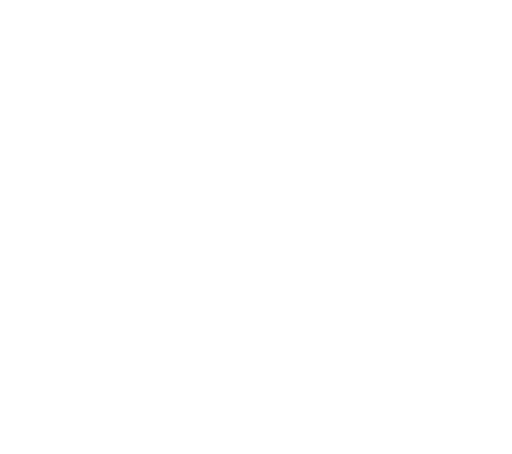
t = 0.00 s
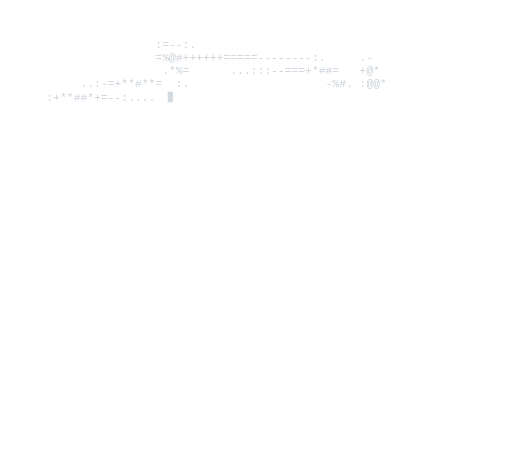
t = 0.58 s
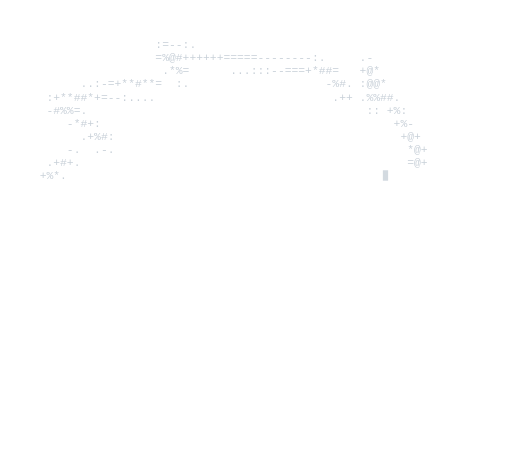
t = 1.15 s
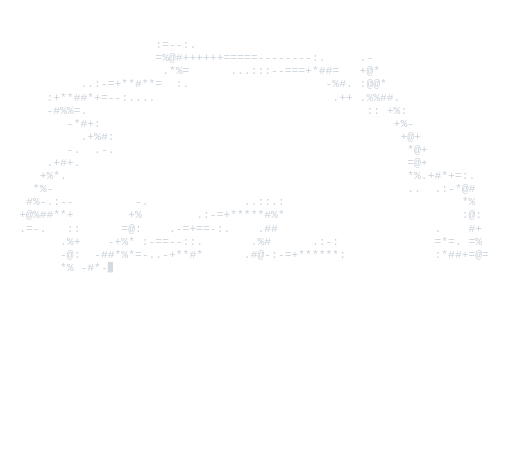
t = 1.73 s
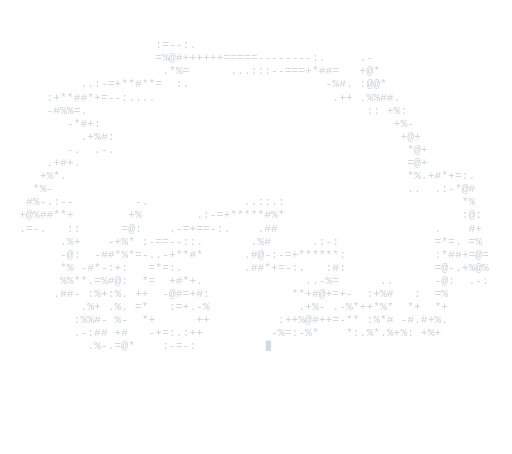
t = 2.30 s
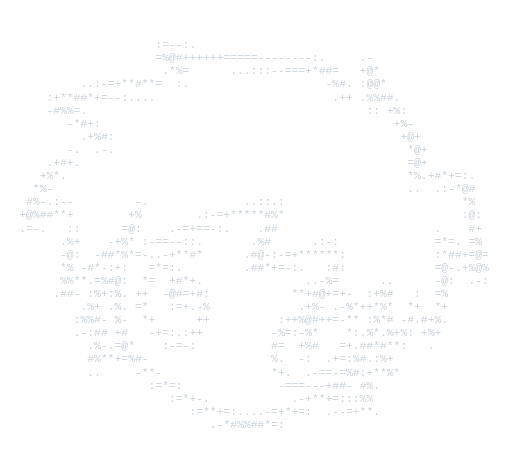
t = 2.88 s

The animated SVG that drew these frames (rendered in a browser with its animation timeline set to each time). Animation: 120 SMIL elements (animate=60,set=60); one cycle of 2.88 s.

<svg xmlns="http://www.w3.org/2000/svg" width="586" height="520" viewBox="0 0 586 520" font-family="monospace">
<style>.a{fill:#c9d1d9}</style>
<clipPath id="c2">
  <rect x="14" y="44" height="15" width="0">
    <animate attributeName="width" from="0" to="210.6" begin="0.18s" dur="0.09s" fill="freeze"/>
  </rect>
</clipPath>
<g clip-path="url(#c2)">
  <text xml:space="preserve" x="14" y="55.2" class="a" font-size="13">                     :=--:.</text>
</g>
<rect y="45" width="6" height="12" class="a" opacity="0">
  <animate attributeName="x" from="14" to="224.6" begin="0.18s" dur="0.09s" fill="freeze"/>
  <set attributeName="opacity" to="0.8" begin="0.18s"/>
  <set attributeName="opacity" to="0" begin="0.27s"/>
</rect>
<clipPath id="c3">
  <rect x="14" y="59" height="15" width="0">
    <animate attributeName="width" from="0" to="413.4" begin="0.27s" dur="0.09s" fill="freeze"/>
  </rect>
</clipPath>
<g clip-path="url(#c3)">
  <text xml:space="preserve" x="14" y="70.2" class="a" font-size="13">                     =%@#++++++=====--------:.     .-</text>
</g>
<rect y="60" width="6" height="12" class="a" opacity="0">
  <animate attributeName="x" from="14" to="427.4" begin="0.27s" dur="0.09s" fill="freeze"/>
  <set attributeName="opacity" to="0.8" begin="0.27s"/>
  <set attributeName="opacity" to="0" begin="0.36s"/>
</rect>
<clipPath id="c4">
  <rect x="14" y="74" height="15" width="0">
    <animate attributeName="width" from="0" to="421.2" begin="0.36s" dur="0.09s" fill="freeze"/>
  </rect>
</clipPath>
<g clip-path="url(#c4)">
  <text xml:space="preserve" x="14" y="85.2" class="a" font-size="13">                      .*%=      ...:::--===+*##=   +@*</text>
</g>
<rect y="75" width="6" height="12" class="a" opacity="0">
  <animate attributeName="x" from="14" to="435.2" begin="0.36s" dur="0.09s" fill="freeze"/>
  <set attributeName="opacity" to="0.8" begin="0.36s"/>
  <set attributeName="opacity" to="0" begin="0.45s"/>
</rect>
<clipPath id="c5">
  <rect x="14" y="89" height="15" width="0">
    <animate attributeName="width" from="0" to="429.0" begin="0.45s" dur="0.09s" fill="freeze"/>
  </rect>
</clipPath>
<g clip-path="url(#c5)">
  <text xml:space="preserve" x="14" y="100.2" class="a" font-size="13">          ..:-=+**#**=  :.                    -%#. :@@*</text>
</g>
<rect y="90" width="6" height="12" class="a" opacity="0">
  <animate attributeName="x" from="14" to="443.0" begin="0.45s" dur="0.09s" fill="freeze"/>
  <set attributeName="opacity" to="0.8" begin="0.45s"/>
  <set attributeName="opacity" to="0" begin="0.54s"/>
</rect>
<clipPath id="c6">
  <rect x="14" y="104" height="15" width="0">
    <animate attributeName="width" from="0" to="444.59999999999997" begin="0.54s" dur="0.09s" fill="freeze"/>
  </rect>
</clipPath>
<g clip-path="url(#c6)">
  <text xml:space="preserve" x="14" y="115.2" class="a" font-size="13">     :+**##*+=--:....                          .++ .%%##.</text>
</g>
<rect y="105" width="6" height="12" class="a" opacity="0">
  <animate attributeName="x" from="14" to="458.59999999999997" begin="0.54s" dur="0.09s" fill="freeze"/>
  <set attributeName="opacity" to="0.8" begin="0.54s"/>
  <set attributeName="opacity" to="0" begin="0.63s"/>
</rect>
<clipPath id="c7">
  <rect x="14" y="119" height="15" width="0">
    <animate attributeName="width" from="0" to="452.4" begin="0.63s" dur="0.09s" fill="freeze"/>
  </rect>
</clipPath>
<g clip-path="url(#c7)">
  <text xml:space="preserve" x="14" y="130.2" class="a" font-size="13">     -#%%=.                                         :: +%:</text>
</g>
<rect y="120" width="6" height="12" class="a" opacity="0">
  <animate attributeName="x" from="14" to="466.4" begin="0.63s" dur="0.09s" fill="freeze"/>
  <set attributeName="opacity" to="0.8" begin="0.63s"/>
  <set attributeName="opacity" to="0" begin="0.72s"/>
</rect>
<clipPath id="c8">
  <rect x="14" y="134" height="15" width="0">
    <animate attributeName="width" from="0" to="460.2" begin="0.72s" dur="0.09s" fill="freeze"/>
  </rect>
</clipPath>
<g clip-path="url(#c8)">
  <text xml:space="preserve" x="14" y="145.2" class="a" font-size="13">        -*#+:                                           +%-</text>
</g>
<rect y="135" width="6" height="12" class="a" opacity="0">
  <animate attributeName="x" from="14" to="474.2" begin="0.72s" dur="0.09s" fill="freeze"/>
  <set attributeName="opacity" to="0.8" begin="0.72s"/>
  <set attributeName="opacity" to="0" begin="0.81s"/>
</rect>
<clipPath id="c9">
  <rect x="14" y="149" height="15" width="0">
    <animate attributeName="width" from="0" to="468.0" begin="0.81s" dur="0.09s" fill="freeze"/>
  </rect>
</clipPath>
<g clip-path="url(#c9)">
  <text xml:space="preserve" x="14" y="160.2" class="a" font-size="13">          .+%#:                                          +@+</text>
</g>
<rect y="150" width="6" height="12" class="a" opacity="0">
  <animate attributeName="x" from="14" to="482.0" begin="0.81s" dur="0.09s" fill="freeze"/>
  <set attributeName="opacity" to="0.8" begin="0.81s"/>
  <set attributeName="opacity" to="0" begin="0.90s"/>
</rect>
<clipPath id="c10">
  <rect x="14" y="164" height="15" width="0">
    <animate attributeName="width" from="0" to="475.8" begin="0.90s" dur="0.09s" fill="freeze"/>
  </rect>
</clipPath>
<g clip-path="url(#c10)">
  <text xml:space="preserve" x="14" y="175.2" class="a" font-size="13">        -.  .-.                                           *@+</text>
</g>
<rect y="165" width="6" height="12" class="a" opacity="0">
  <animate attributeName="x" from="14" to="489.8" begin="0.90s" dur="0.09s" fill="freeze"/>
  <set attributeName="opacity" to="0.8" begin="0.90s"/>
  <set attributeName="opacity" to="0" begin="0.99s"/>
</rect>
<clipPath id="c11">
  <rect x="14" y="179" height="15" width="0">
    <animate attributeName="width" from="0" to="475.8" begin="0.99s" dur="0.09s" fill="freeze"/>
  </rect>
</clipPath>
<g clip-path="url(#c11)">
  <text xml:space="preserve" x="14" y="190.2" class="a" font-size="13">     .+#+.                                                =@+</text>
</g>
<rect y="180" width="6" height="12" class="a" opacity="0">
  <animate attributeName="x" from="14" to="489.8" begin="0.99s" dur="0.09s" fill="freeze"/>
  <set attributeName="opacity" to="0.8" begin="0.99s"/>
  <set attributeName="opacity" to="0" begin="1.08s"/>
</rect>
<clipPath id="c12">
  <rect x="14" y="194" height="15" width="0">
    <animate attributeName="width" from="0" to="530.4" begin="1.08s" dur="0.09s" fill="freeze"/>
  </rect>
</clipPath>
<g clip-path="url(#c12)">
  <text xml:space="preserve" x="14" y="205.2" class="a" font-size="13">    +%*.                                                  *%.+#*+=:.</text>
</g>
<rect y="195" width="6" height="12" class="a" opacity="0">
  <animate attributeName="x" from="14" to="544.4" begin="1.08s" dur="0.09s" fill="freeze"/>
  <set attributeName="opacity" to="0.8" begin="1.08s"/>
  <set attributeName="opacity" to="0" begin="1.17s"/>
</rect>
<clipPath id="c13">
  <rect x="14" y="209" height="15" width="0">
    <animate attributeName="width" from="0" to="530.4" begin="1.17s" dur="0.09s" fill="freeze"/>
  </rect>
</clipPath>
<g clip-path="url(#c13)">
  <text xml:space="preserve" x="14" y="220.2" class="a" font-size="13">   *%-                                                    ..  .:-*@#</text>
</g>
<rect y="210" width="6" height="12" class="a" opacity="0">
  <animate attributeName="x" from="14" to="544.4" begin="1.17s" dur="0.09s" fill="freeze"/>
  <set attributeName="opacity" to="0.8" begin="1.17s"/>
  <set attributeName="opacity" to="0" begin="1.26s"/>
</rect>
<clipPath id="c14">
  <rect x="14" y="224" height="15" width="0">
    <animate attributeName="width" from="0" to="530.4" begin="1.26s" dur="0.09s" fill="freeze"/>
  </rect>
</clipPath>
<g clip-path="url(#c14)">
  <text xml:space="preserve" x="14" y="235.2" class="a" font-size="13">  #%-.:--         -.              ..::.:                          *%</text>
</g>
<rect y="225" width="6" height="12" class="a" opacity="0">
  <animate attributeName="x" from="14" to="544.4" begin="1.26s" dur="0.09s" fill="freeze"/>
  <set attributeName="opacity" to="0.8" begin="1.26s"/>
  <set attributeName="opacity" to="0" begin="1.35s"/>
</rect>
<clipPath id="c15">
  <rect x="14" y="239" height="15" width="0">
    <animate attributeName="width" from="0" to="538.1999999999999" begin="1.35s" dur="0.09s" fill="freeze"/>
  </rect>
</clipPath>
<g clip-path="url(#c15)">
  <text xml:space="preserve" x="14" y="250.2" class="a" font-size="13"> +@%##**+        +%        .:-=+*****#%*                          :@:</text>
</g>
<rect y="240" width="6" height="12" class="a" opacity="0">
  <animate attributeName="x" from="14" to="552.1999999999999" begin="1.35s" dur="0.09s" fill="freeze"/>
  <set attributeName="opacity" to="0.8" begin="1.35s"/>
  <set attributeName="opacity" to="0" begin="1.44s"/>
</rect>
<clipPath id="c16">
  <rect x="14" y="254" height="15" width="0">
    <animate attributeName="width" from="0" to="538.1999999999999" begin="1.44s" dur="0.09s" fill="freeze"/>
  </rect>
</clipPath>
<g clip-path="url(#c16)">
  <text xml:space="preserve" x="14" y="265.2" class="a" font-size="13"> .=-.   ::      =@:    .-=+==-:.    .##                       .    #+</text>
</g>
<rect y="255" width="6" height="12" class="a" opacity="0">
  <animate attributeName="x" from="14" to="552.1999999999999" begin="1.44s" dur="0.09s" fill="freeze"/>
  <set attributeName="opacity" to="0.8" begin="1.44s"/>
  <set attributeName="opacity" to="0" begin="1.53s"/>
</rect>
<clipPath id="c17">
  <rect x="14" y="269" height="15" width="0">
    <animate attributeName="width" from="0" to="538.1999999999999" begin="1.53s" dur="0.09s" fill="freeze"/>
  </rect>
</clipPath>
<g clip-path="url(#c17)">
  <text xml:space="preserve" x="14" y="280.2" class="a" font-size="13">       .%+    -+%* :-==--::.       .%#      .:-:              =*=. =%</text>
</g>
<rect y="270" width="6" height="12" class="a" opacity="0">
  <animate attributeName="x" from="14" to="552.1999999999999" begin="1.53s" dur="0.09s" fill="freeze"/>
  <set attributeName="opacity" to="0.8" begin="1.53s"/>
  <set attributeName="opacity" to="0" begin="1.62s"/>
</rect>
<clipPath id="c18">
  <rect x="14" y="284" height="15" width="0">
    <animate attributeName="width" from="0" to="546.0" begin="1.62s" dur="0.09s" fill="freeze"/>
  </rect>
</clipPath>
<g clip-path="url(#c18)">
  <text xml:space="preserve" x="14" y="295.2" class="a" font-size="13">       -@:  -##*%*=-..-+**#*      .#@-:-=+******:             :*##+=@=</text>
</g>
<rect y="285" width="6" height="12" class="a" opacity="0">
  <animate attributeName="x" from="14" to="560.0" begin="1.62s" dur="0.09s" fill="freeze"/>
  <set attributeName="opacity" to="0.8" begin="1.62s"/>
  <set attributeName="opacity" to="0" begin="1.71s"/>
</rect>
<clipPath id="c19">
  <rect x="14" y="299" height="15" width="0">
    <animate attributeName="width" from="0" to="546.0" begin="1.71s" dur="0.09s" fill="freeze"/>
  </rect>
</clipPath>
<g clip-path="url(#c19)">
  <text xml:space="preserve" x="14" y="310.2" class="a" font-size="13">       *% -#*-:+:   =*=:.         .##*+=-:.   :#:             =@-.+%@%</text>
</g>
<rect y="300" width="6" height="12" class="a" opacity="0">
  <animate attributeName="x" from="14" to="560.0" begin="1.71s" dur="0.09s" fill="freeze"/>
  <set attributeName="opacity" to="0.8" begin="1.71s"/>
  <set attributeName="opacity" to="0" begin="1.80s"/>
</rect>
<clipPath id="c20">
  <rect x="14" y="314" height="15" width="0">
    <animate attributeName="width" from="0" to="546.0" begin="1.80s" dur="0.09s" fill="freeze"/>
  </rect>
</clipPath>
<g clip-path="url(#c20)">
  <text xml:space="preserve" x="14" y="325.2" class="a" font-size="13">       %%**.=%#@:  *=  +#*+.               ..-%=      ..      -@:  .-:</text>
</g>
<rect y="315" width="6" height="12" class="a" opacity="0">
  <animate attributeName="x" from="14" to="560.0" begin="1.80s" dur="0.09s" fill="freeze"/>
  <set attributeName="opacity" to="0.8" begin="1.80s"/>
  <set attributeName="opacity" to="0" begin="1.89s"/>
</rect>
<clipPath id="c21">
  <rect x="14" y="329" height="15" width="0">
    <animate attributeName="width" from="0" to="499.2" begin="1.89s" dur="0.09s" fill="freeze"/>
  </rect>
</clipPath>
<g clip-path="url(#c21)">
  <text xml:space="preserve" x="14" y="340.2" class="a" font-size="13">      .##- :%+:%. ++  -@#=+#:            **+#@+=+-  :+%#   :  =%</text>
</g>
<rect y="330" width="6" height="12" class="a" opacity="0">
  <animate attributeName="x" from="14" to="513.2" begin="1.89s" dur="0.09s" fill="freeze"/>
  <set attributeName="opacity" to="0.8" begin="1.89s"/>
  <set attributeName="opacity" to="0" begin="1.98s"/>
</rect>
<clipPath id="c22">
  <rect x="14" y="344" height="15" width="0">
    <animate attributeName="width" from="0" to="499.2" begin="1.98s" dur="0.09s" fill="freeze"/>
  </rect>
</clipPath>
<g clip-path="url(#c22)">
  <text xml:space="preserve" x="14" y="355.2" class="a" font-size="13">          .%+ .%. =*   :=+.-%             .+%- .-%*++*%*  *+  *+</text>
</g>
<rect y="345" width="6" height="12" class="a" opacity="0">
  <animate attributeName="x" from="14" to="513.2" begin="1.98s" dur="0.09s" fill="freeze"/>
  <set attributeName="opacity" to="0.8" begin="1.98s"/>
  <set attributeName="opacity" to="0" begin="2.07s"/>
</rect>
<clipPath id="c23">
  <rect x="14" y="359" height="15" width="0">
    <animate attributeName="width" from="0" to="499.2" begin="2.07s" dur="0.09s" fill="freeze"/>
  </rect>
</clipPath>
<g clip-path="url(#c23)">
  <text xml:space="preserve" x="14" y="370.2" class="a" font-size="13">         :%%#- %-  *+      ++          :++%@#++=-** :%*# -#.#+%.</text>
</g>
<rect y="360" width="6" height="12" class="a" opacity="0">
  <animate attributeName="x" from="14" to="513.2" begin="2.07s" dur="0.09s" fill="freeze"/>
  <set attributeName="opacity" to="0.8" begin="2.07s"/>
  <set attributeName="opacity" to="0" begin="2.16s"/>
</rect>
<clipPath id="c24">
  <rect x="14" y="374" height="15" width="0">
    <animate attributeName="width" from="0" to="491.4" begin="2.16s" dur="0.09s" fill="freeze"/>
  </rect>
</clipPath>
<g clip-path="url(#c24)">
  <text xml:space="preserve" x="14" y="385.2" class="a" font-size="13">         .-:## +#   -+=:.:++          -%=:-%*    *:.%*.%+%: +%+</text>
</g>
<rect y="375" width="6" height="12" class="a" opacity="0">
  <animate attributeName="x" from="14" to="505.4" begin="2.16s" dur="0.09s" fill="freeze"/>
  <set attributeName="opacity" to="0.8" begin="2.16s"/>
  <set attributeName="opacity" to="0" begin="2.25s"/>
</rect>
<clipPath id="c25">
  <rect x="14" y="389" height="15" width="0">
    <animate attributeName="width" from="0" to="483.59999999999997" begin="2.25s" dur="0.09s" fill="freeze"/>
  </rect>
</clipPath>
<g clip-path="url(#c25)">
  <text xml:space="preserve" x="14" y="400.2" class="a" font-size="13">           .%-.=@*    :-=-:           #=  +%#   =+.##*#**:   .</text>
</g>
<rect y="390" width="6" height="12" class="a" opacity="0">
  <animate attributeName="x" from="14" to="497.59999999999997" begin="2.25s" dur="0.09s" fill="freeze"/>
  <set attributeName="opacity" to="0.8" begin="2.25s"/>
  <set attributeName="opacity" to="0" begin="2.34s"/>
</rect>
<clipPath id="c26">
  <rect x="14" y="404" height="15" width="0">
    <animate attributeName="width" from="0" to="436.8" begin="2.34s" dur="0.09s" fill="freeze"/>
  </rect>
</clipPath>
<g clip-path="url(#c26)">
  <text xml:space="preserve" x="14" y="415.2" class="a" font-size="13">           #%**+=%#-                  %.  -:  .+=:%#.:%+</text>
</g>
<rect y="405" width="6" height="12" class="a" opacity="0">
  <animate attributeName="x" from="14" to="450.8" begin="2.34s" dur="0.09s" fill="freeze"/>
  <set attributeName="opacity" to="0.8" begin="2.34s"/>
  <set attributeName="opacity" to="0" begin="2.43s"/>
</rect>
<clipPath id="c27">
  <rect x="14" y="419" height="15" width="0">
    <animate attributeName="width" from="0" to="444.59999999999997" begin="2.43s" dur="0.09s" fill="freeze"/>
  </rect>
</clipPath>
<g clip-path="url(#c27)">
  <text xml:space="preserve" x="14" y="430.2" class="a" font-size="13">           ..     -**-                *+.  .-==-=%#:+**%*</text>
</g>
<rect y="420" width="6" height="12" class="a" opacity="0">
  <animate attributeName="x" from="14" to="458.59999999999997" begin="2.43s" dur="0.09s" fill="freeze"/>
  <set attributeName="opacity" to="0.8" begin="2.43s"/>
  <set attributeName="opacity" to="0" begin="2.52s"/>
</rect>
<clipPath id="c28">
  <rect x="14" y="434" height="15" width="0">
    <animate attributeName="width" from="0" to="421.2" begin="2.52s" dur="0.09s" fill="freeze"/>
  </rect>
</clipPath>
<g clip-path="url(#c28)">
  <text xml:space="preserve" x="14" y="445.2" class="a" font-size="13">                    :=*=:              -===---+##- #%.</text>
</g>
<rect y="435" width="6" height="12" class="a" opacity="0">
  <animate attributeName="x" from="14" to="435.2" begin="2.52s" dur="0.09s" fill="freeze"/>
  <set attributeName="opacity" to="0.8" begin="2.52s"/>
  <set attributeName="opacity" to="0" begin="2.61s"/>
</rect>
<clipPath id="c29">
  <rect x="14" y="449" height="15" width="0">
    <animate attributeName="width" from="0" to="413.4" begin="2.61s" dur="0.09s" fill="freeze"/>
  </rect>
</clipPath>
<g clip-path="url(#c29)">
  <text xml:space="preserve" x="14" y="460.2" class="a" font-size="13">                       :=*+-.            .-+**+=:::%%</text>
</g>
<rect y="450" width="6" height="12" class="a" opacity="0">
  <animate attributeName="x" from="14" to="427.4" begin="2.61s" dur="0.09s" fill="freeze"/>
  <set attributeName="opacity" to="0.8" begin="2.61s"/>
  <set attributeName="opacity" to="0" begin="2.70s"/>
</rect>
<clipPath id="c30">
  <rect x="14" y="464" height="15" width="0">
    <animate attributeName="width" from="0" to="421.2" begin="2.70s" dur="0.09s" fill="freeze"/>
  </rect>
</clipPath>
<g clip-path="url(#c30)">
  <text xml:space="preserve" x="14" y="475.2" class="a" font-size="13">                          :=**+=:....-=+*+=:  .--=+**.</text>
</g>
<rect y="465" width="6" height="12" class="a" opacity="0">
  <animate attributeName="x" from="14" to="435.2" begin="2.70s" dur="0.09s" fill="freeze"/>
  <set attributeName="opacity" to="0.8" begin="2.70s"/>
  <set attributeName="opacity" to="0" begin="2.79s"/>
</rect>
<clipPath id="c31">
  <rect x="14" y="479" height="15" width="0">
    <animate attributeName="width" from="0" to="312.0" begin="2.79s" dur="0.09s" fill="freeze"/>
  </rect>
</clipPath>
<g clip-path="url(#c31)">
  <text xml:space="preserve" x="14" y="490.2" class="a" font-size="13">                             .-*#%%##*=:</text>
</g>
<rect y="480" width="6" height="12" class="a" opacity="0">
  <animate attributeName="x" from="14" to="326.0" begin="2.79s" dur="0.09s" fill="freeze"/>
  <set attributeName="opacity" to="0.8" begin="2.79s"/>
  <set attributeName="opacity" to="0" begin="2.88s"/>
</rect>
</svg>
